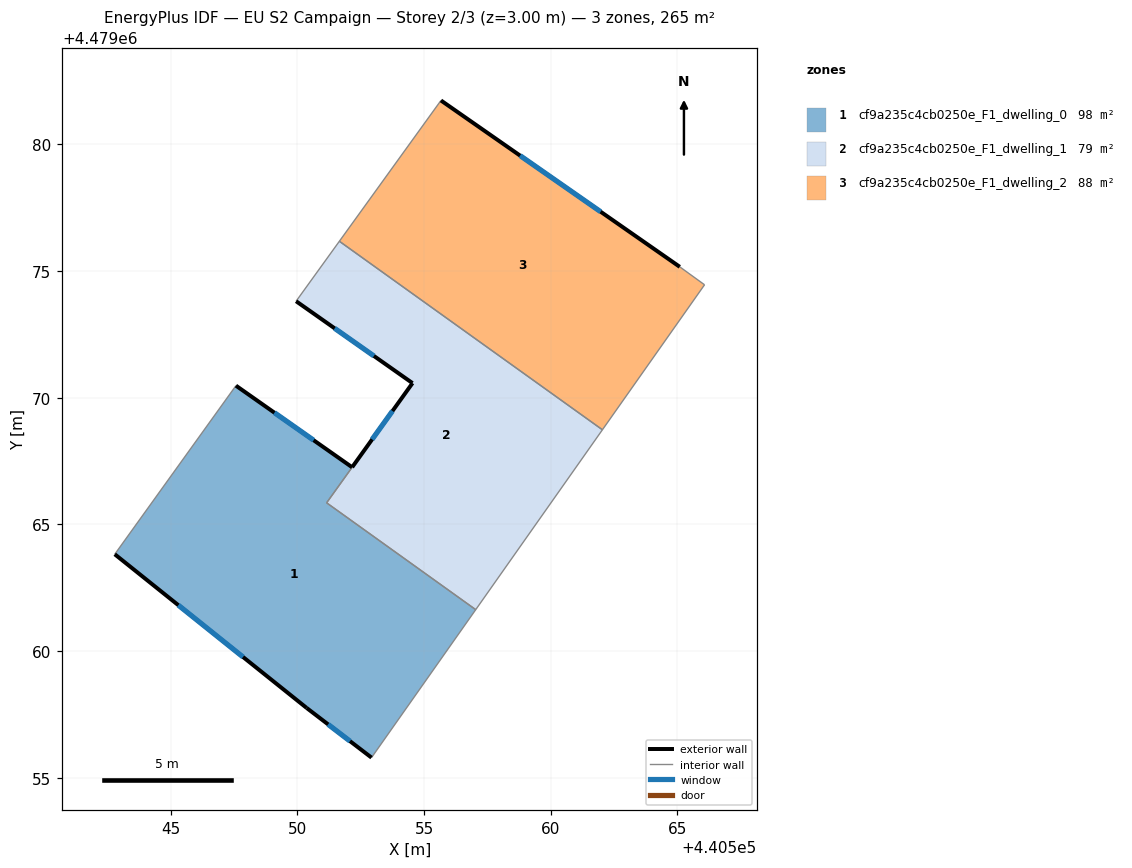
=== STOREY PLAN SPEC (per zone: floor XY polygon, exterior-wall plan segments, windows/doors) ===
zone 1: cf9a235c4cb0250e_F1_dwelling_0  (97.9 m²)
  floor: (440552.16, 4479067.26) (440551.16, 4479065.85) (440557.04, 4479061.63) (440552.93, 4479055.79) (440550.37, 4479057.75) (440542.79, 4479063.82) (440547.58, 4479070.48)
  exterior wall: (440550.37, 4479057.75) – (440552.93, 4479055.79)  [3.2 m]
    window: (440551.22, 4479057.10) – (440552.08, 4479056.44)  [1.1 m²]
  exterior wall: (440542.79, 4479063.82) – (440550.37, 4479057.75)  [9.7 m]
    window: (440545.30, 4479061.81) – (440547.86, 4479059.77)  [3.3 m²]
  exterior wall: (440552.16, 4479067.25) – (440547.58, 4479070.48)  [5.6 m]
    window: (440550.64, 4479068.32) – (440549.10, 4479069.41)  [1.9 m²]
  interior walls: 4
zone 2: cf9a235c4cb0250e_F1_dwelling_1  (78.8 m²)
  floor: (440562.04, 4479068.74) (440557.04, 4479061.63) (440551.16, 4479065.85) (440554.55, 4479070.58) (440549.95, 4479073.81) (440551.66, 4479076.18)
  exterior wall: (440549.95, 4479073.81) – (440554.55, 4479070.58)  [5.6 m]
    window: (440551.47, 4479072.74) – (440553.02, 4479071.65)  [1.9 m²]
  exterior wall: (440554.55, 4479070.58) – (440552.16, 4479067.26)  [4.1 m]
    window: (440553.76, 4479069.48) – (440552.95, 4479068.36)  [1.4 m²]
  interior walls: 5
zone 3: cf9a235c4cb0250e_F1_dwelling_2  (88.4 m²)
  floor: (440565.10, 4479075.17) (440566.07, 4479074.46) (440562.04, 4479068.74) (440551.66, 4479076.18) (440555.67, 4479081.74)
  exterior wall: (440565.10, 4479075.17) – (440555.67, 4479081.74)  [11.5 m]
    window: (440561.97, 4479077.34) – (440558.79, 4479079.56)  [3.9 m²]
  interior walls: 4

=== DERIVED (storey summary) ===
Building: EU S2 Campaign
Storey: 2 of 3  (floor level z = 3.00 m)
Storey gross floor area: 265.1 m²
Zones on this storey: 3
  - cf9a235c4cb0250e_F1_dwelling_0: floor 97.9 m²; exterior wall 18.5 m (55.6 m²); 3 window(s) 6.3 m²; WWR 11.4%
  - cf9a235c4cb0250e_F1_dwelling_1: floor 78.8 m²; exterior wall 9.7 m (29.1 m²); 2 window(s) 3.3 m²; WWR 11.4%
  - cf9a235c4cb0250e_F1_dwelling_2: floor 88.4 m²; exterior wall 11.5 m (34.5 m²); 1 window(s) 3.9 m²; WWR 11.4%
Zone adjacency (shared interzone walls):
  - cf9a235c4cb0250e_F1_dwelling_0 ↔ cf9a235c4cb0250e_F1_dwelling_1
  - cf9a235c4cb0250e_F1_dwelling_1 ↔ cf9a235c4cb0250e_F1_dwelling_2